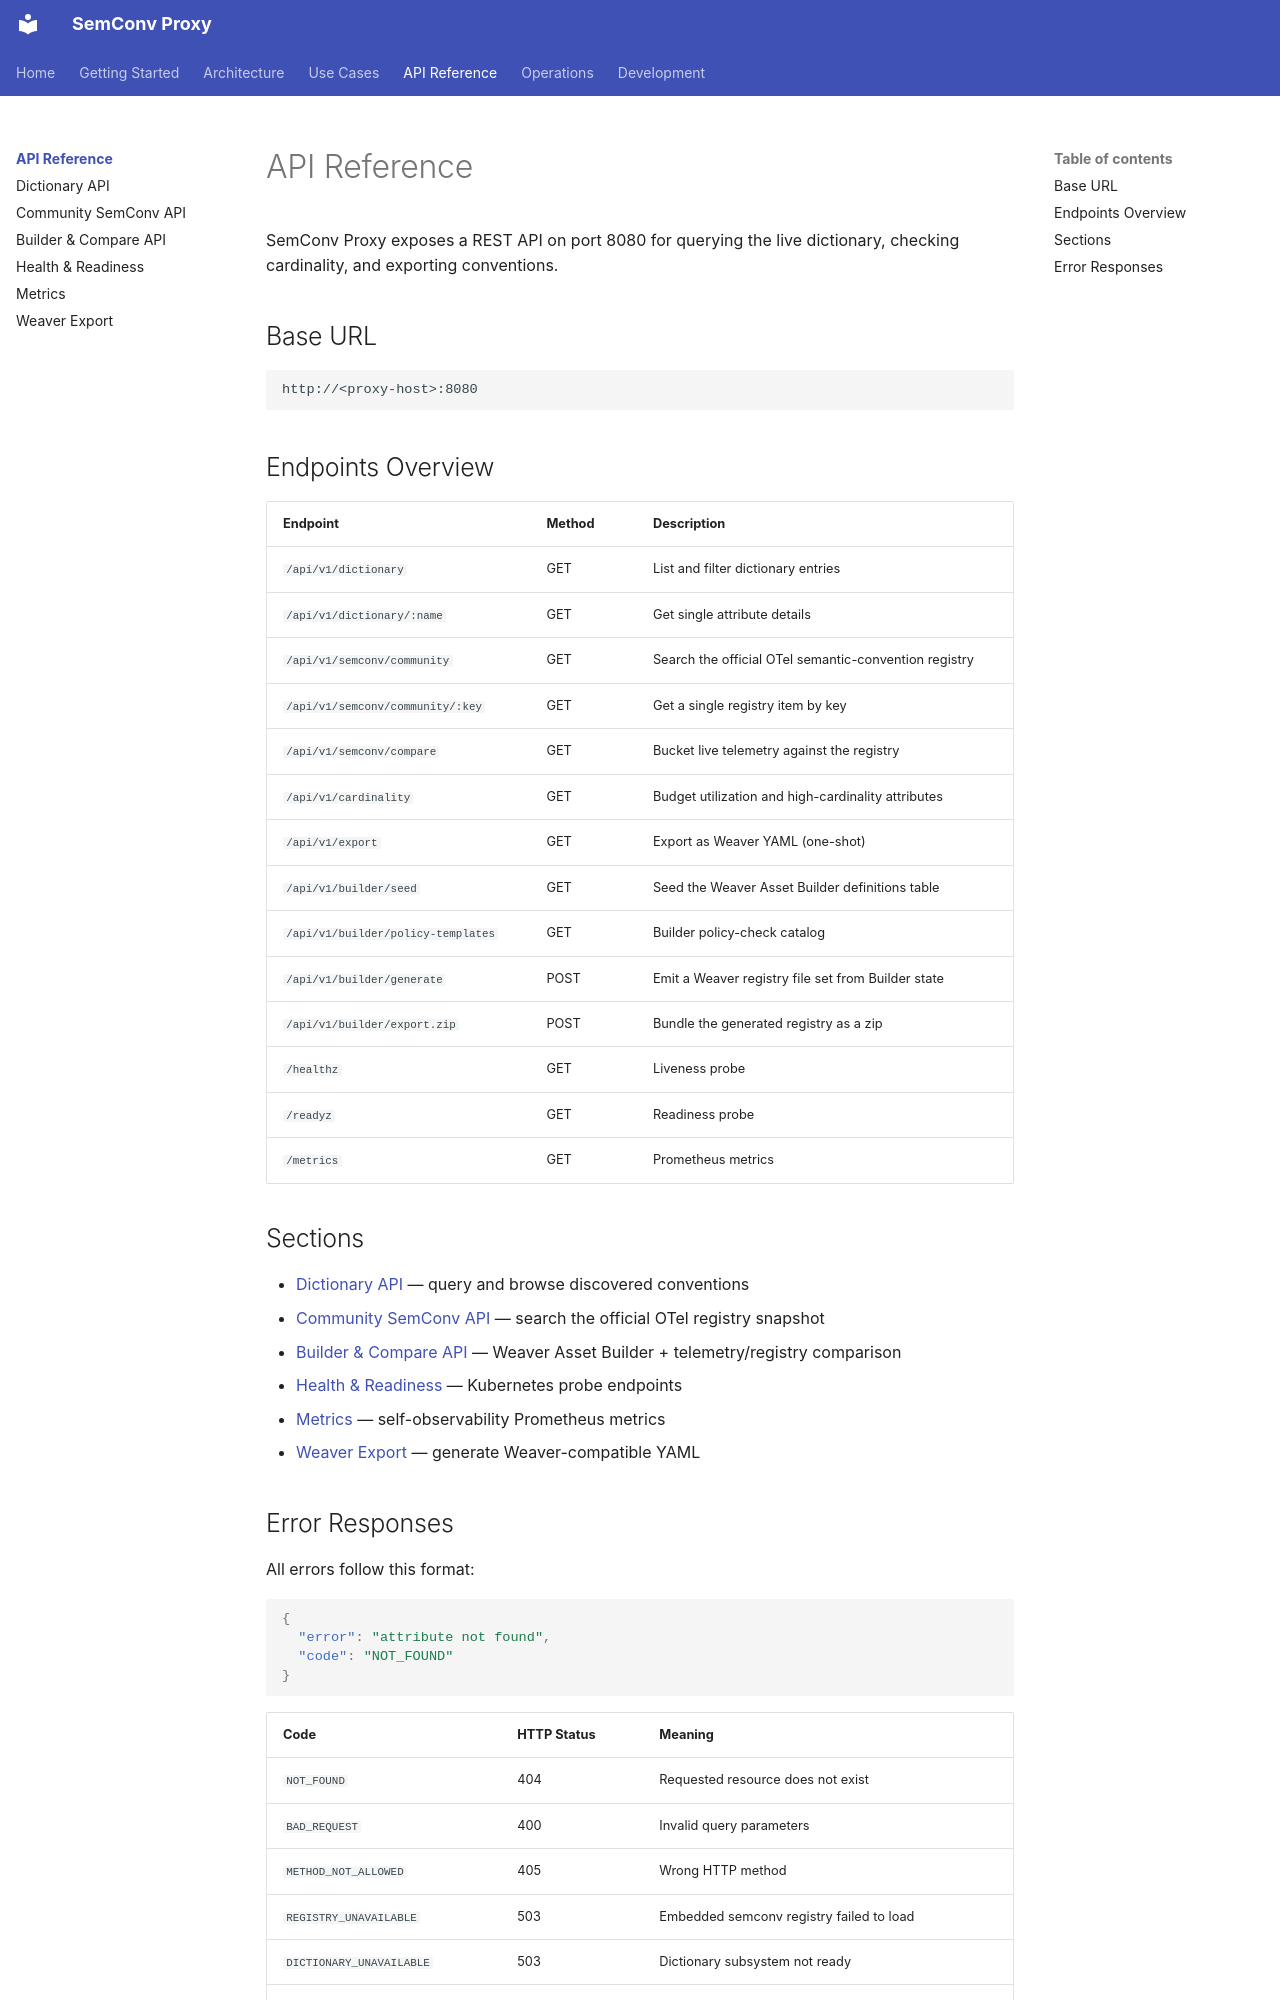

repository: henrikrexed/semconv-proxy · page: api/index.html · generator: mkdocs

# API Reference

SemConv Proxy exposes a REST API on port 8080 for querying the live dictionary, checking cardinality, and exporting conventions.

## Base URL

```
http://<proxy-host>:8080
```

## Endpoints Overview

| Endpoint | Method | Description |
|----------|--------|-------------|
| `/api/v1/dictionary` | GET | List and filter dictionary entries |
| `/api/v1/dictionary/:name` | GET | Get single attribute details |
| `/api/v1/semconv/community` | GET | Search the official OTel semantic-convention registry |
| `/api/v1/semconv/community/:key` | GET | Get a single registry item by key |
| `/api/v1/semconv/compare` | GET | Bucket live telemetry against the registry |
| `/api/v1/cardinality` | GET | Budget utilization and high-cardinality attributes |
| `/api/v1/export` | GET | Export as Weaver YAML (one-shot) |
| `/api/v1/builder/seed` | GET | Seed the Weaver Asset Builder definitions table |
| `/api/v1/builder/policy-templates` | GET | Builder policy-check catalog |
| `/api/v1/builder/generate` | POST | Emit a Weaver registry file set from Builder state |
| `/api/v1/builder/export.zip` | POST | Bundle the generated registry as a zip |
| `/healthz` | GET | Liveness probe |
| `/readyz` | GET | Readiness probe |
| `/metrics` | GET | Prometheus metrics |

## Sections

- [Dictionary API](dictionary.md) — query and browse discovered conventions
- [Community SemConv API](community.md) — search the official OTel registry snapshot
- [Builder & Compare API](builder.md) — Weaver Asset Builder + telemetry/registry comparison
- [Health & Readiness](health.md) — Kubernetes probe endpoints
- [Metrics](metrics.md) — self-observability Prometheus metrics
- [Weaver Export](weaver-export.md) — generate Weaver-compatible YAML
